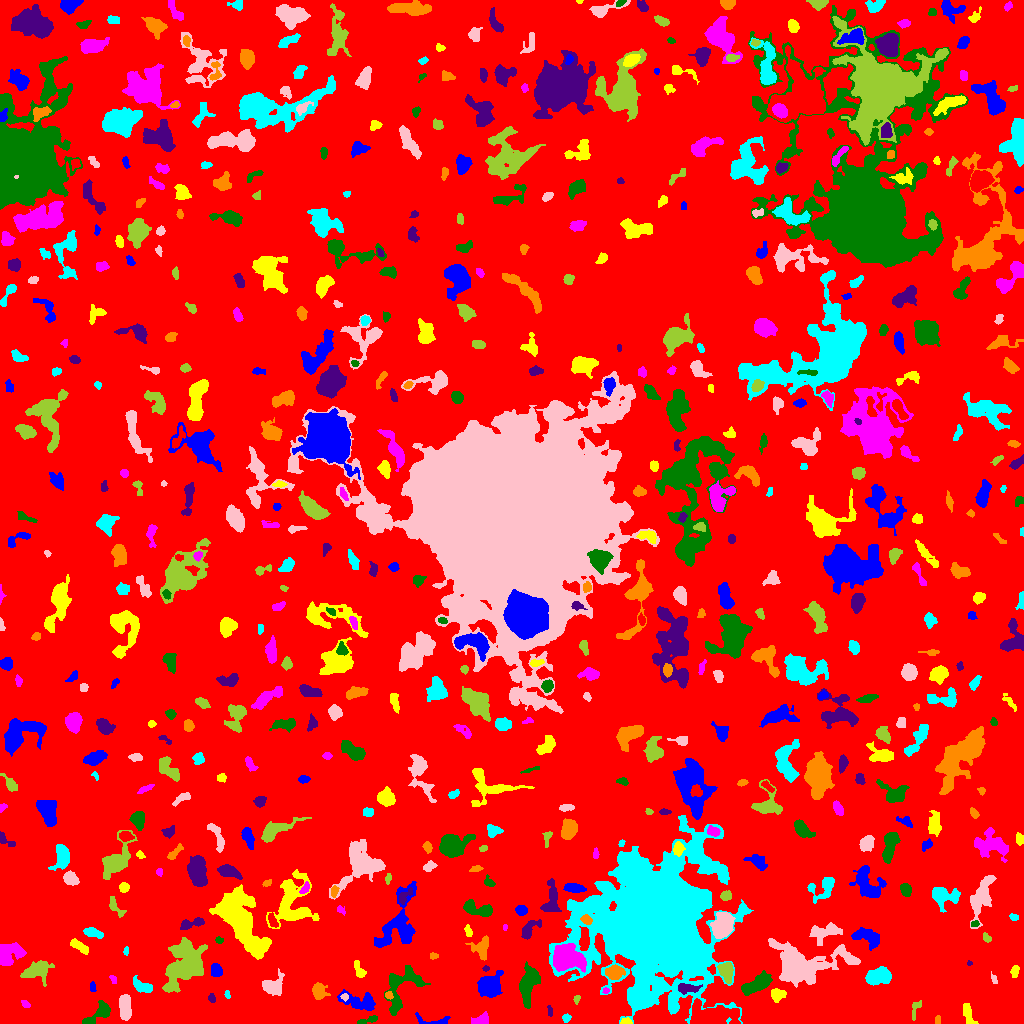

Source data for this figure (header and first rows):
ID, X, Y, A, B, theta, total_flux, mu_max, mu_median, mu_mean, R_fwhm, R_e, R10, R90, x_start, x_end, y_start, y_end, area, greylevel
0, 514.3, 501.4, 301.8, 295.8, -0.8528, 1249686, 68.0, 1.0, 1.582, 6.507, 224.2, 80.85, 371.4, 0, 1023, 0, 1023, 790027, 1.582
1, 432.2, 2.279, 10.07, 2.551, -0.0887, 251.0, 5.0, 1.0, 1.569, 2.821, 3.742, 1.262, 6.05, 415, 450, 0, 11, 160, 5.569
2, 625.9, 1.7, 2.559, 1.498, 0.05259, 223.0, 8.0, 3.0, 3.328, 2.985, 2.326, 0.7979, 3.785, 620, 632, 0, 6, 67, 9.328
3, 481.6, 3.32, 4.216, 2.448, 0.1505, 369.0, 6.0, 2.0, 2.381, 4.478, 3.523, 1.382, 5.89, 471, 488, 0, 12, 155, 6.381
4, 368.1, 3.5, 5.876, 1.36, 0.2536, 146.0, 3.0, 1.0, 1.352, 3.742, 3.141, 1.128, 4.983, 357, 377, 0, 8, 108, 6.352
5, 549.7, 12.29, 2.918, 1.048, -1.467, 87.0, 3.0, 1.0, 1.611, 2.877, 2.111, 0.7979, 3.385, 547, 552, 7, 18, 54, 5.611
6, 937.6, 3.46, 2.274, 1.418, 1.538, 87.0, 3.0, 2.0, 1.74, 3.192, 2.326, 0.7979, 3.478, 935, 940, 0, 8, 50, 5.74
7, 566.3, 5.683, 1.973, 1.739, 0.01229, 186.0, 7.0, 3.0, 2.776, 2.706, 2.257, 0.7979, 3.656, 562, 571, 1, 10, 67, 6.776
8, 124.6, 16.98, 6.283, 2.748, -1.533, 1195, 8.0, 4.0, 4.135, 7.092, 5.352, 2.257, 8.273, 119, 131, 3, 29, 289, 7.135
9, 915, 13.75, 4.799, 1.909, 1.197, 170.0, 5.0, 1.0, 1.532, 2.111, 3.141, 0.9772, 5.015, 912, 921, 3, 23, 111, 6.532
10, 1010, 22.83, 7.091, 3.753, 0.7453, 858.0, 6.0, 3.0, 2.741, 7.225, 5.836, 2.111, 8.938, 996, 1019, 12, 37, 313, 5.741
11, 360.6, 21.44, 9.695, 3.745, -0.2139, 946.0, 7.0, 2.0, 2.313, 4.618, 5.944, 2.034, 9.458, 337, 375, 13, 34, 409, 6.313
12, 967.7, 10.61, 5.885, 2.137, -1.226, 436.0, 8.0, 2.0, 2.436, 3.656, 3.949, 1.382, 6.531, 963, 978, 0, 20, 179, 6.436
13, 25.37, 19.51, 2.419, 1.481, -0.7411, 123.0, 4.0, 2.0, 2.016, 3.568, 2.394, 0.9772, 3.785, 21, 30, 16, 23, 61, 8.016
14, 99.54, 10.41, 8.617, 3.166, 0.6626, 724.0, 7.0, 2.0, 2.463, 5.14, 4.853, 1.871, 7.878, 82, 110, 0, 23, 294, 6.463
15, 211.8, 25.03, 2.218, 1.64, -1.202, 87.0, 3.0, 1.0, 1.403, 2.985, 2.459, 0.7979, 3.827, 208, 215, 21, 30, 62, 5.403
16, 388.8, 28.32, 1.901, 1.782, -0.8571, 187.0, 6.0, 3.5, 3.224, 3.29, 2.326, 0.9772, 3.613, 385, 393, 24, 32, 58, 9.224
17, 227.3, 29.14, 2.129, 1.058, -1.391, 59.0, 3.0, 1.0, 1.341, 2.459, 1.871, 0.5642, 2.932, 224, 230, 25, 33, 44, 6.341
18, 344.8, 26.56, 1.799, 1.72, -0.9185, 108.0, 4.0, 2.0, 2.118, 3.29, 2.185, 0.7979, 3.523, 340, 348, 22, 30, 51, 9.118
19, 576.7, 24.45, 2.109, 1.519, 1.242, 91.0, 4.0, 1.5, 1.75, 2.877, 2.185, 0.7979, 3.568, 573, 580, 19, 28, 52, 5.75
20, 9.549, 23.28, 6.571, 4.214, -0.5315, 872.0, 7.0, 3.0, 3.218, 5.836, 5.078, 1.954, 7.999, 0, 31, 11, 32, 271, 6.218
21, 92.53, 36.02, 2.648, 1.436, -1.547, 87.0, 2.0, 2.0, 1.475, 4.184, 2.585, 1.128, 3.827, 90, 96, 32, 42, 59, 6.475
22, 777.1, 28.65, 3.147, 2.82, 0.008036, 521.0, 8.0, 3.0, 3.158, 4.297, 3.523, 1.382, 5.89, 771, 786, 21, 35, 165, 7.158
23, 605.8, 32.48, 1.627, 1.467, 0.1042, 44.0, 3.0, 1.0, 1.1, 1.784, 1.693, 0.5642, 2.932, 602, 609, 30, 36, 40, 9.1
24, 402.1, 38.53, 13.7, 7.863, 1.014, 1914, 8.0, 3.0, 2.819, 7.838, 7.818, 2.932, 12.63, 384, 430, 8, 58, 679, 6.819
25, 686.1, 35.21, 4.904, 2.179, 0.003117, 278.0, 5.0, 1.0, 1.511, 3.742, 3.568, 1.262, 5.836, 678, 702, 29, 40, 184, 9.511
26, 318.5, 32.0, 3.995, 3.069, -1.271, 790.0, 8.0, 3.0, 3.762, 5.726, 4.297, 1.693, 6.794, 312, 330, 24, 41, 210, 8.762
27, 141.8, 37.36, 5.326, 2.6, -0.4858, 296.0, 4.0, 2.0, 1.444, 5.726, 4.37, 1.493, 6.58, 133, 152, 31, 48, 205, 5.444
28, 271.9, 37.11, 5.13, 4.357, 0.4996, 690.0, 7.0, 2.0, 2.163, 4.442, 4.951, 1.784, 8.368, 262, 284, 28, 55, 319, 6.163
29, 37.17, 53.01, 7.066, 4.232, 0.2866, 1584, 9.0, 4.0, 3.882, 7.399, 6.433, 2.585, 9.95, 20, 54, 37, 63, 408, 6.882
30, 247.1, 40.2, 4.325, 3.321, 1.201, 720.0, 8.0, 2.5, 2.903, 5.262, 4.514, 1.784, 7.313, 240, 257, 27, 48, 248, 6.903
31, 488.6, 37.66, 6.124, 4.934, 0.7165, 2781, 15.0, 5.0, 5.676, 6.383, 6.408, 2.459, 10.85, 477, 503, 26, 53, 490, 8.676
32, 1014, 51.96, 2.743, 1.67, 1.425, 234.0, 7.0, 2.0, 2.543, 2.646, 2.523, 0.9772, 4.514, 1010, 1019, 46, 58, 92, 6.543
33, 113.5, 43.71, 2.393, 1.425, -1.339, 86.0, 3.0, 2.0, 1.623, 3.192, 2.326, 0.7979, 3.432, 109, 116, 40, 48, 53, 5.623
34, 756.3, 39.18, 8.471, 3.12, 0.4774, 1923, 10.0, 4.0, 4.69, 8.019, 6.257, 2.523, 9.756, 741, 772, 28, 53, 410, 8.69
35, 485.2, 54.93, 1.54, 1.075, 0.302, 67.0, 5.0, 2.0, 1.811, 1.954, 1.596, 0.5642, 2.585, 482, 489, 52, 58, 37, 6.811
36, 614.6, 50.94, 4.135, 3.198, 0.06392, 1086, 11.0, 4.0, 4.661, 5.171, 4.652, 1.784, 7.378, 605, 625, 44, 59, 233, 10.66
37, 879.1, 47.41, 5.824, 3.643, 0.2352, 2766, 19.0, 7.0, 7.279, 6.103, 5.754, 2.185, 9.167, 865, 891, 38, 57, 380, 11.28
38, 993.8, 44.29, 2.768, 1.249, -1.206, 91.0, 4.0, 2.0, 1.655, 3.09, 2.185, 0.7979, 3.385, 991, 997, 40, 52, 55, 5.655
39, 726.2, 52.22, 4.767, 3.075, -1.285, 994.0, 10.0, 4.0, 4.091, 5.441, 4.687, 1.871, 7.421, 717, 733, 40, 61, 243, 10.09
40, 150.2, 63.61, 3.353, 2.668, -1.122, 698.0, 10.0, 3.0, 3.674, 4.514, 3.742, 1.493, 6.129, 143, 157, 53, 71, 190, 7.674
41, 216.3, 52.78, 3.3, 2.605, -1.15, 625.0, 9.0, 4.0, 4.34, 4.687, 3.742, 1.493, 5.781, 211, 222, 47, 60, 144, 7.34
42, 359.7, 52.23, 4.329, 2.023, -1.18, 168.0, 4.0, 1.0, 1.244, 3.523, 2.877, 1.128, 5.109, 354, 366, 46, 63, 135, 6.244
43, 566.7, 65.34, 6.747, 5.481, -0.2119, 7930, 32.0, 8.0, 10.97, 7.878, 7.203, 2.821, 12.28, 553, 586, 51, 80, 723, 18.97
44, 527.8, 38.05, 9.703, 3.899, 1.401, 2452, 10.0, 4.0, 4.575, 8.686, 7.136, 2.764, 11.26, 519, 540, 15, 62, 536, 7.575
45, 969.3, 60.33, 1.439, 1.183, -1.423, 48.0, 3.0, 2.0, 1.778, 2.326, 1.596, 0.5642, 2.459, 967, 972, 58, 63, 27, 6.778
46, 433.6, 67.5, 2.13, 1.595, 0.0, 82.0, 3.0, 1.0, 1.519, 2.646, 2.257, 0.7979, 3.7, 430, 438, 64, 71, 54, 5.519
47, 125.8, 72.33, 2.255, 1.197, 1.504, 120.0, 6.0, 3.0, 2.727, 2.764, 2.034, 0.7979, 3.192, 123, 128, 68, 77, 44, 5.727
48, 802, 58.68, 18.02, 9.828, 0.02297, 4799, 11.0, 2.0, 2.788, 8.795, 11.07, 4.107, 18.81, 768, 860, 36, 85, 1721, 6.788
49, 184.8, 58, 12.33, 8.06, 0.96, 4926, 11.0, 3.0, 3.729, 10.14, 10.2, 3.949, 17.01, 162, 207, 31, 86, 1321, 7.729
50, 286.0, 81.11, 2.58, 1.977, -1.327, 149.0, 5.0, 1.5, 1.774, 2.326, 2.646, 0.7979, 4.442, 281, 290, 75, 87, 84, 5.774
51, 867.1, 86.74, 7.593, 3.968, -0.3516, 747.0, 4.0, 2.0, 2.11, 9.115, 6.155, 2.523, 9.339, 851, 879, 73, 96, 354, 7.11
52, 79.52, 77.1, 5.32, 1.947, -0.5811, 388.0, 5.0, 2.0, 2.31, 4.652, 3.949, 1.493, 6.18, 70, 88, 69, 85, 168, 6.31
53, 8.292, 69.18, 6.709, 5.387, 0.5759, 1777, 10.0, 4.0, 4.142, 6.887, 6.433, 2.523, 10.26, 0, 26, 58, 81, 429, 7.142
54, 218.9, 83.29, 1.864, 1.49, 0.1031, 70.0, 3.0, 1.0, 1.346, 2.523, 2.034, 0.7979, 3.29, 215, 223, 80, 87, 52, 6.346
55, 529.1, 94.2, 6.062, 3.021, 0.8762, 483.0, 6.0, 2.0, 2.236, 5.015, 4.583, 1.784, 7.203, 521, 541, 84, 104, 216, 6.236
56, 481.2, 75.04, 5.561, 4.313, 1.504, 792.0, 9.0, 3.0, 2.933, 3.7, 4.951, 1.784, 8.098, 465, 488, 63, 88, 270, 5.933
57, 92.07, 90.99, 4.794, 1.938, -0.2838, 425.0, 6.0, 3.0, 2.591, 5.202, 3.785, 1.493, 5.809, 83, 103, 85, 96, 164, 6.591
58, 825.7, 91.66, 8.409, 3.606, 0.2327, 836.0, 7.0, 2.0, 2.278, 4.687, 5.809, 2.185, 9.288, 809, 842, 78, 101, 367, 6.278
59, 987, 85.15, 2.356, 1.701, -0.794, 104.0, 3.0, 1.0, 1.507, 3.241, 2.459, 0.9772, 3.909, 983, 991, 81, 91, 69, 5.507
... 578 more rows
